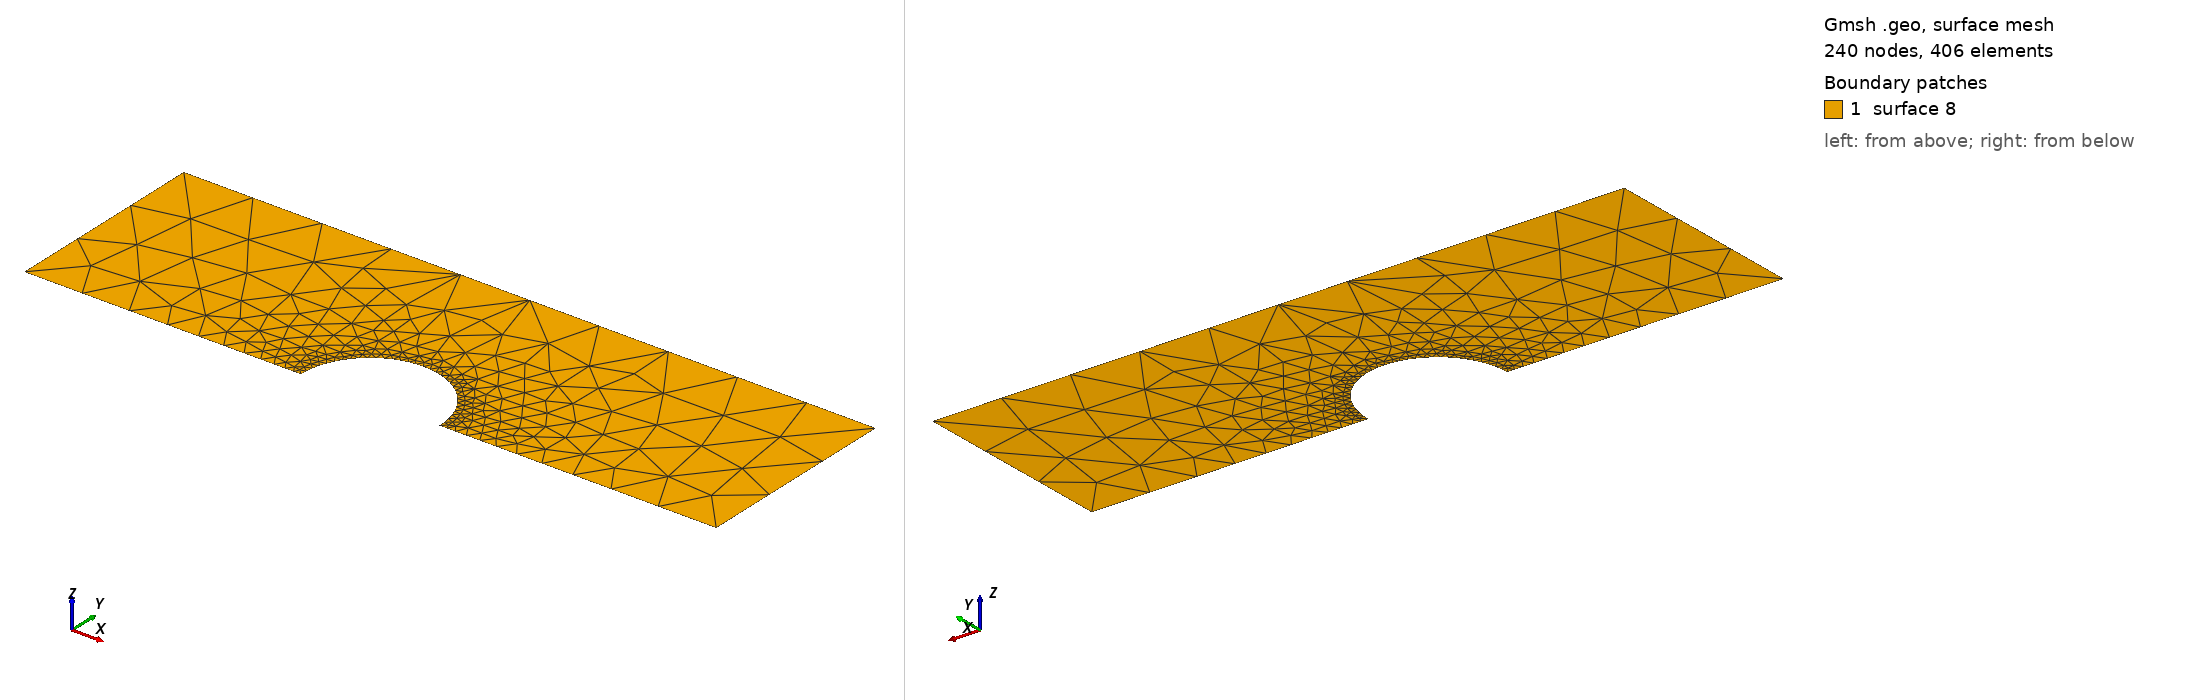

Gmsh geometry script, surface-meshed: 240 nodes, 406 surface elements. Boundary patches (legend numbers): 1 surface 8. Left view from above one corner, right view from below the opposite corner. The script declares no physical surfaces, so the legend lists its geometric surfaces. The drawing asked Gmsh for element sizes between 1% and 20% of the model's largest extent; the script's own settings can give other sizes.

=== cylinderbump.geo (drawn) ===
Point(1) = {-1, 0, 0, .1};
Point(2) = {0, 0, 0, .1};
Point(3) = {1, 0, 0, .1};
Point(4) = {-5, 0, 0, 1.0};
Point(5) = {5, 0, 0, 1.0};
Point(6) = {5, 3, 0, 1.0};
Point(7) = {-5, 3, 0, 1.0};
Circle(1) = {3, 2, 1};
Line(2) = {1, 4};
Line(3) = {4, 7};
Line(4) = {7, 6};
Line(5) = {6, 5};
Line(6) = {5, 3};
Line Loop(7) = {4, 5, 6, 1, 2, 3};
Plane Surface(8) = {7};
